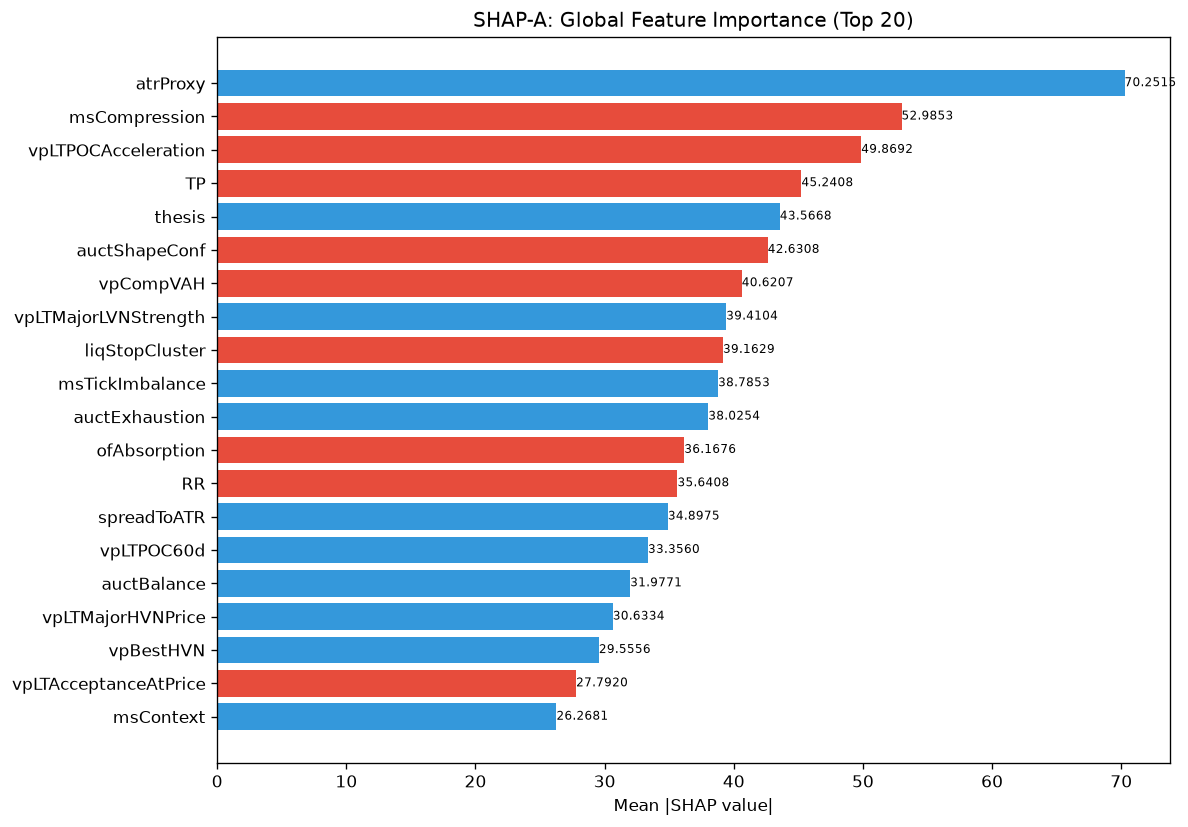

Source data for this figure (header and first rows):
feature, category, mean_abs_shap, mean_shap, std_shap, rank
atrProxy, unknown, 70.25, 11.58, 92.98, 1
msCompression, unknown, 52.99, -0.7596, 58.38, 2
vpLTPOCAcceleration, unknown, 49.87, -7.932, 34.09, 3
TP, unknown, 45.24, -9.397, 56.85, 4
thesis, unknown, 43.57, 3.279, 23.47, 5
auctShapeConf, unknown, 42.63, -3.712, 41.17, 6
vpCompVAH, unknown, 40.62, -7.066, 50.21, 7
vpLTMajorLVNStrength, unknown, 39.41, 4.517, 67.21, 8
liqStopCluster, unknown, 39.16, -0.8116, 29.98, 9
msTickImbalance, unknown, 38.79, 2.805, 43.14, 10
auctExhaustion, unknown, 38.03, 9.607, 47.55, 11
ofAbsorption, unknown, 36.17, -7.312, 75.32, 12
RR, unknown, 35.64, -0.6982, 31.76, 13
spreadToATR, unknown, 34.9, 2.278, 80.61, 14
vpLTPOC60d, unknown, 33.36, 1.41, 27.78, 15
auctBalance, unknown, 31.98, 1.74, 33.64, 16
vpLTMajorHVNPrice, unknown, 30.63, 4.061, 49.05, 17
vpBestHVN, unknown, 29.56, 5.008, 35.74, 18
vpLTAcceptanceAtPrice, unknown, 27.79, -3.254, 33.97, 19
msContext, engine_composite, 26.27, 1.469, 24.45, 20
profilerBalMean, unknown, 25.72, 3.964, 29.77, 21
vpDevPOCSlope, unknown, 25.49, 4.659, 26.2, 22
vpCompVAL, unknown, 25.2, 2.034, 14.2, 23
auctAcceptance, unknown, 24.81, -0.08139, 16.72, 24
avgSpread, unknown, 24.47, 7.393, 31.63, 25
auctDistLVN, unknown, 23.26, -3.121, 25.03, 26
ofParticipation, unknown, 23.22, -2.505, 24.74, 27
vpPriceVsPOC, unknown, 23.2, 2.591, 18.17, 28
liqEqualHL, unknown, 20.81, 1.61, 18.44, 29
ofFlowIntensity, unknown, 19.96, -3.249, 25.19, 30
smFVG, unknown, 19.6, 1.849, 17.92, 31
vpLTPOC30d, unknown, 18.95, 0.8248, 13.67, 32
auctMajorLVN, unknown, 17.38, -3.599, 22.73, 33
msTickVelocity, unknown, 16.32, 6.171, 34.86, 34
profilerMigMean, unknown, 16.31, 0.4934, 20.96, 35
auctTargetPrice, unknown, 16.22, -0.5314, 11.89, 36
ofContext, engine_composite, 16.16, 3.199, 19.76, 37
auctTargetProb, unknown, 15.93, 0.08296, 40.97, 38
entryVpDistHVN, unknown, 15.85, -0.5185, 19.52, 39
entryVpPOC, unknown, 14.89, 0.6959, 13.02, 40
auctRegimeConf, unknown, 14.81, 1.835, 13.5, 41
entryVpVAL, unknown, 14.49, -3.306, 37.17, 42
smZoneQuality, unknown, 13.99, 1.075, 27.5, 43
vpLTPOC10d, unknown, 13.5, -1.25, 18.24, 44
msSpreadScore, unknown, 12.15, 0.5786, 10.33, 45
vpNearestNakedPOC, unknown, 12.1, 1.824, 23.67, 46
auctLVNStrength, unknown, 11.6, 4.144, 19.13, 47
vpLTMajorLVNPrice, unknown, 11.45, 1.588, 13.25, 48
entryAuctExhaustion, unknown, 11.38, 2.536, 15.3, 49
auctDistHVN, unknown, 11.04, -0.02856, 13.57, 50
ofDeltaProxy, unknown, 10.85, -0.5107, 8.702, 51
entryVpVAH, unknown, 9.584, -1.454, 8.52, 52
entryProfilerSamples, unknown, 9.584, -0.1686, 12.26, 53
vpLTNearestZoneDir, unknown, 9.295, -1.049, 14.11, 54
auctReversalRisk, unknown, 9.165, -0.7169, 12.44, 55
riskReward, unknown, 9.042, -0.1954, 8.825, 56
auctExpReward, unknown, 8.763, -0.7281, 8.229, 57
entryPrice, unknown, 8.665, -2.041, 14.63, 58
vpVAOverlapRatio, unknown, 8.598, 0.4722, 11.84, 59
SL, unknown, 8.525, -1.107, 10.39, 60
... 112 more rows
